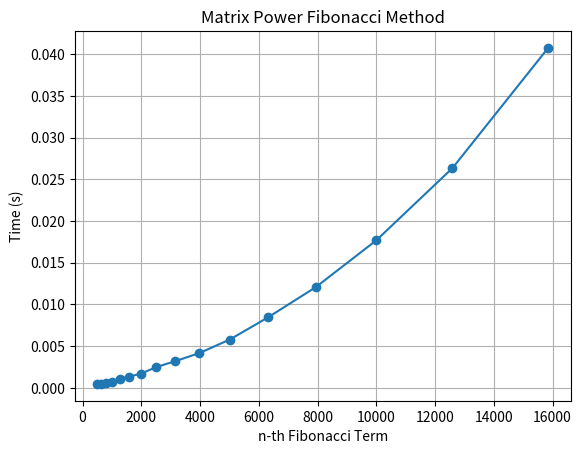

This figure's Python source:
import time
import matplotlib.pyplot as plt

def multiply(F, M):
    x = (F[0][0] * M[0][0] + F[0][1] * M[1][0])
    y = (F[0][0] * M[0][1] + F[0][1] * M[1][1])
    z = (F[1][0] * M[0][0] + F[1][1] * M[1][0])
    w = (F[1][0] * M[0][1] + F[1][1] * M[1][1])
    
    F[0][0] = x
    F[0][1] = y
    F[1][0] = z
    F[1][1] = w

def power(F, n):
    M = [[1, 1], [1, 0]]
    for i in range(2, n + 1):
        multiply(F, M)

def fibb(n):
    F = [[1, 1], [1, 0]]
    if n == 0:
        return 0
    power(F, n - 1)
    return F[0][0]

A = [501, 631, 794, 1000, 1259, 1585, 1995, 2512, 3162, 3981, 5012, 6310, 7943, 10000, 12589, 15849]
execution_times = []

for i in A:
    start = time.time()
    result = fibb(i)
    end = time.time()
    execution_times.append(end - start)

print("      ", end="") 
for val in A:
    print(f"{val:>10}", end="")
print() 

print("      ", end="") 
for t in execution_times:
    print(f"{t:>10.4f}", end="")
print("\n")

plt.plot(A, execution_times, marker='o', color='tab:blue')
plt.title("Matrix Power Fibonacci Method")
plt.xlabel("n-th Fibonacci Term")
plt.ylabel("Time (s)")
plt.grid(True)
plt.show()